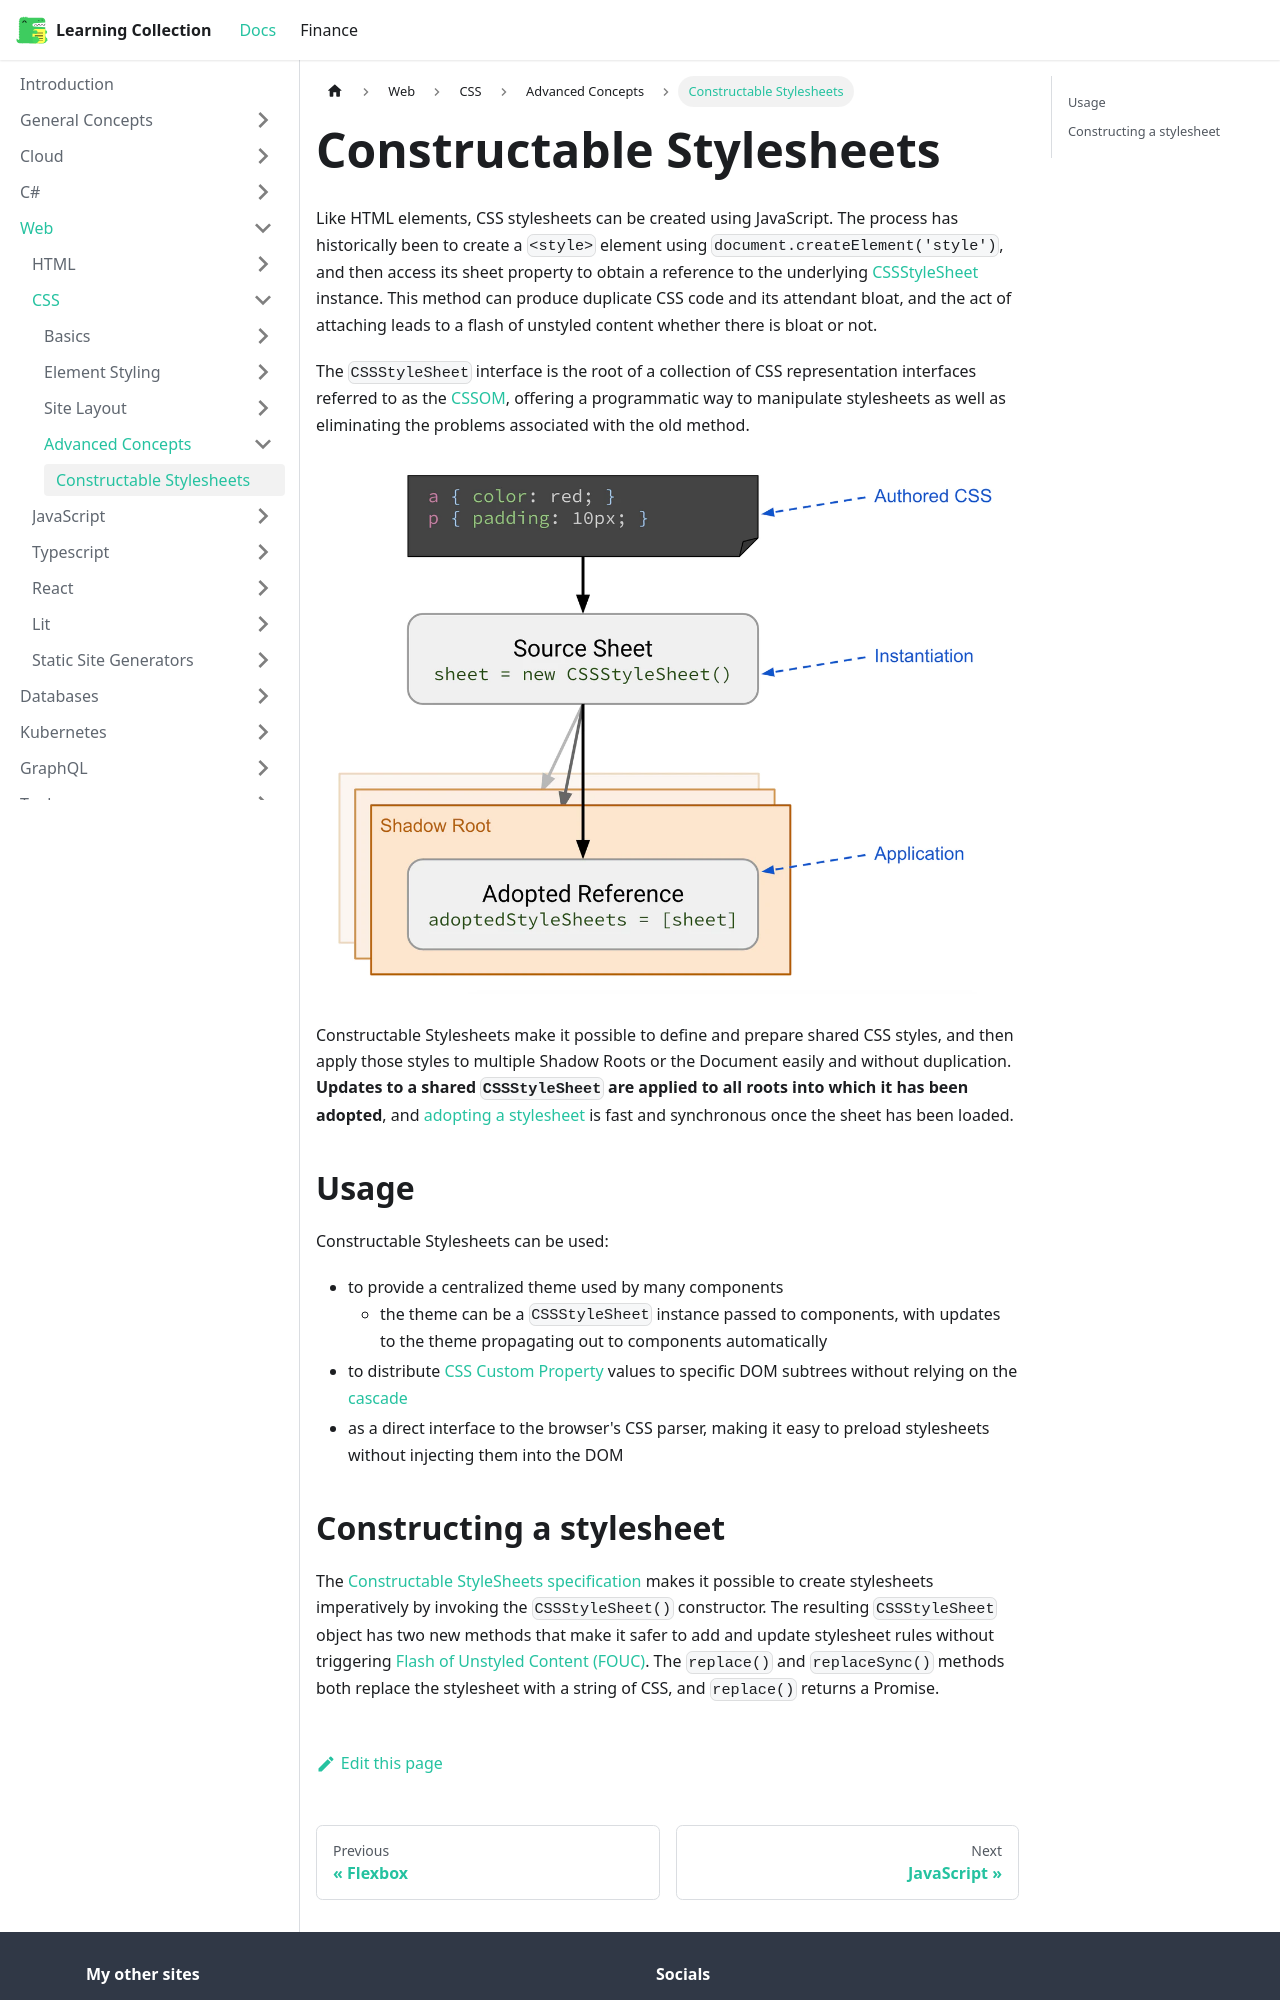

repository: RobinTTY/LearningCollection · page: web/css/advanced-concepts/constructable-stylesheets.html · generator: docusaurus

---
id: constructable-stylesheets
title: Constructable Stylesheets
sidebar_position: 1
---

Like HTML elements, CSS stylesheets can be created using JavaScript. The process has historically been to create a `<style>` element using `document.createElement('style')`, and then access its sheet property to obtain a reference to the underlying [CSSStyleSheet](https://developer.mozilla.org/docs/Web/API/CSSStyleSheet) instance. This method can produce duplicate CSS code and its attendant bloat, and the act of attaching leads to a flash of unstyled content whether there is bloat or not.

The `CSSStyleSheet` interface is the root of a collection of CSS representation interfaces referred to as the [CSSOM](https://developer.mozilla.org/docs/Web/API/CSS_Object_Model), offering a programmatic way to manipulate stylesheets as well as eliminating the problems associated with the old method.

![CSSStyleSheet](/img/docs/Web/css/CSSStyleSheet.webp)

Constructable Stylesheets make it possible to define and prepare shared CSS styles, and then apply those styles to multiple Shadow Roots or the Document easily and without duplication. **Updates to a shared `CSSStyleSheet` are applied to all roots into which it has been adopted**, and [adopting a stylesheet](https://wicg.github.io/construct-stylesheets/#using-constructed-stylesheets) is fast and synchronous once the sheet has been loaded.

## Usage

Constructable Stylesheets can be used:

- to provide a centralized theme used by many components
  - the theme can be a `CSSStyleSheet` instance passed to components, with updates to the theme propagating out to components automatically
- to distribute [CSS Custom Property](https://developer.mozilla.org/docs/Web/css/--*) values to specific DOM subtrees without relying on the [cascade](https://developer.mozilla.org/docs/Web/css/Cascade)
- as a direct interface to the browser's CSS parser, making it easy to preload stylesheets without injecting them into the DOM
